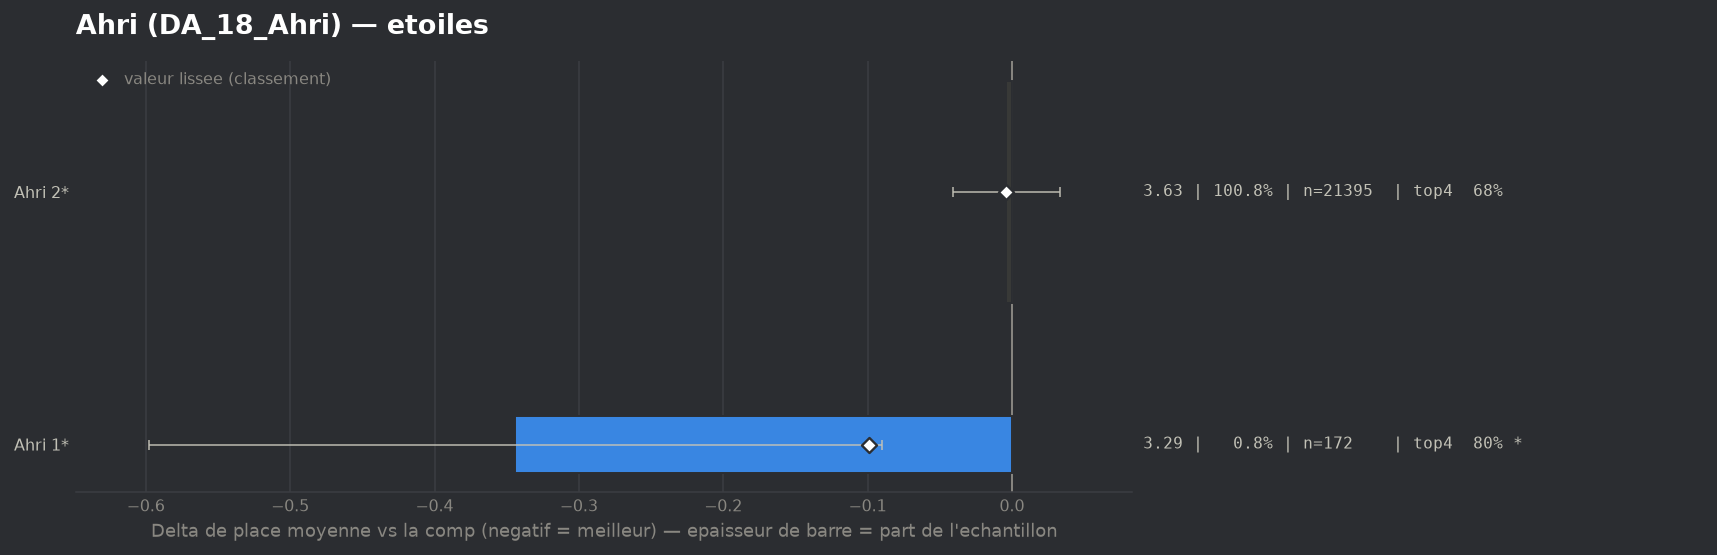

The file beside this chart, header and first rows:
group, label, n, share, avg_place, shrunk_avg, score, d_avg, d_avg_pess, impact, d_top4, win, top2, top4, sd, z, p, significant
populaire, Ahri 1*, 172, 0.008103, 3.291, 3.536, -0.099, -0.344, -0.09, 0.0008, 0.1277, 0.0698, 0.4302, 0.8023, 1.69, -2.66, 0.00792, True
populaire, Ahri 2*, 21395, 1.008, 3.631, 3.631, -0.004, -0.004, 0.0, 0.0038, 0.0012, 0.1563, 0.3455, 0.6758, 1.962, -0.2, 0.839, False
